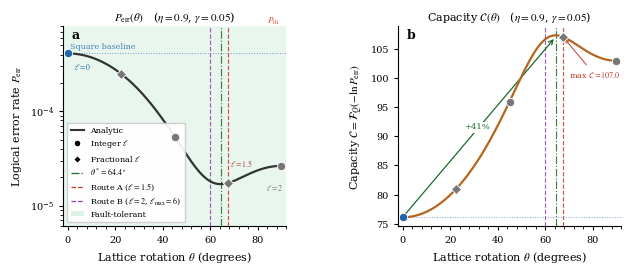
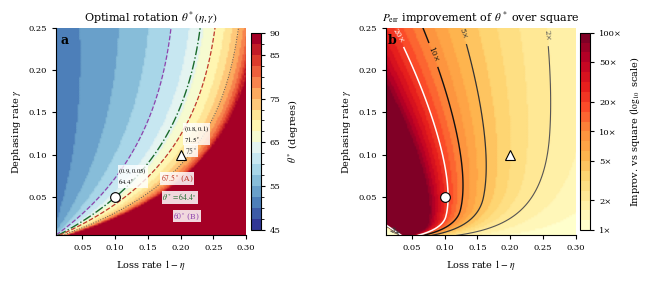

Recreate these plots in Python, in order.
"""
figures_analysis.py  
"""
import os, numpy as np, matplotlib
matplotlib.use("Agg")
import matplotlib.pyplot as plt
import matplotlib.ticker as mticker
from matplotlib.colors import BoundaryNorm
from scipy.optimize import brentq, minimize_scalar
from scipy.special import erfc

os.makedirs("results/figures", exist_ok=True)

plt.rcParams.update({
    "font.family":"serif","font.serif":["Times New Roman","DejaVu Serif"],
    "mathtext.fontset":"stix","font.size":8,"axes.labelsize":8,
    "axes.titlesize":8,"xtick.labelsize":7,"ytick.labelsize":7,
    "legend.fontsize":7,"axes.linewidth":0.8,
    "axes.spines.top":False,"axes.spines.right":False,
    "xtick.direction":"out","ytick.direction":"out",
    "xtick.major.size":3,"ytick.major.size":3,
    "lines.linewidth":1.3,"savefig.dpi":300,"pdf.fonttype":42,
})

COL = {"curve":"#333333","sq":"#2166AC","opt":"#1A6B2A",
       "routeA":"#C0392B","routeB":"#8E44AD","cap":"#B5651D",
       "thresh":"#E74C3C"}
DOUBLE = 183/25.4
A = np.sqrt(2*np.pi)

def Q(x): return 0.5*erfc(x/np.sqrt(2))
def phi(x): return np.exp(-0.5*x**2)/np.sqrt(2*np.pi)

def sigma_q(th,eta,gamma): return np.sqrt((1-eta)/(2*eta)+gamma*np.sin(th)**2)
def sigma_p(th,eta,gamma): return np.sqrt((1-eta)/(2*eta)+gamma*np.cos(th)**2)

def perr_fn(th,r=1.092,eta=0.9,gamma=0.05):
    sq=sigma_q(th,eta,gamma); sp=sigma_p(th,eta,gamma)
    Pq=2*Q(A*r/(2*sq)); Pp=2*Q(A/r/(2*sp))
    return Pq+Pp-Pq*Pp

def cap_fn(th,qfi=9.764,**kw):
    p=perr_fn(th,**kw)
    return qfi*(-np.log(p)) if p>0 else np.nan

def theta_star(eta,gamma,r=1.092):
    def bal(th):
        sq=sigma_q(th,eta,gamma); sp=sigma_p(th,eta,gamma)
        uq=A*r/(2*sq); up=A/r/(2*sp)
        return r**2*phi(uq)/sq**3-phi(up)/sp**3
    try:
        fa=bal(0.02); fb=bal(np.pi/2-0.02)
        if fa*fb<0: return brentq(bal,0.02,np.pi/2-0.02)
    except: pass
    return minimize_scalar(lambda t:perr_fn(t,r=r,eta=eta,gamma=gamma),
                           bounds=(0.02,np.pi/2-0.02),method='bounded').x

# ─── FIG A ───────────────────────────────────────────────────────────────────
def figure_A():
    ETA,GAMMA,R = 0.9,0.05,1.092
    th_arr  = np.linspace(0,np.pi/2,600)
    th_deg  = np.degrees(th_arr)
    perr_arr= np.array([perr_fn(t,R,ETA,GAMMA) for t in th_arr])
    cap_arr = np.array([cap_fn(t,eta=ETA,gamma=GAMMA) for t in th_arr])

    ell_all=[0.0,0.5,1.0,1.5,2.0,2.5,3.0]; ell_max=4.0
    th_ell  =[min(e*180/ell_max,180-e*180/ell_max) for e in ell_all]
    perr_ell=[perr_fn(np.radians(t),R,ETA,GAMMA) for t in th_ell]
    cap_ell =[cap_fn(np.radians(t),eta=ETA,gamma=GAMMA) for t in th_ell]
    is_int  =[abs(e-round(e))<0.01 for e in ell_all]

    th_star_deg = np.degrees(theta_star(ETA,GAMMA,R))
    th_A,th_B   = 67.5,60.0
    P_sq = perr_fn(0.0,R,ETA,GAMMA)
    C_sq = cap_fn(0.0,eta=ETA,gamma=GAMMA)

    # Three columns: panel a, panel b, legend
    fig = plt.figure(figsize=(DOUBLE,2.6))
    gs  = fig.add_gridspec(1,2,width_ratios=[1,1],wspace=0.50)
    ax1 = fig.add_subplot(gs[0])
    ax2 = fig.add_subplot(gs[1])

    # ── Panel a ──────────────────────────────────────────────────────────────
    ax=ax1
    ax.axhspan(1e-9,1e-3,alpha=0.10,color="#27AE60",zorder=0)
    ax.axhline(1e-3,color=COL["thresh"],lw=0.8,ls="--")
    # P_th label — top right of fault-tolerant zone
    ax.text(89,0.8e-3,r"$P_\mathrm{th}$",color=COL["thresh"],
            fontsize=6.5,ha="right",va="bottom")

    ax.axhline(P_sq,color=COL["sq"],lw=0.7,ls=":",alpha=0.6)
    # Square baseline label — at left, not overlapping P_th
    ax.text(1,P_sq*1.06,"Square baseline",color=COL["sq"],fontsize=5.8,
            ha="left",va="bottom",alpha=0.8)

    ax.semilogy(th_deg,perr_arr,color=COL["curve"],lw=1.6,zorder=4)

    # Vertical lines
    for th,col,ls in [(th_star_deg,COL["opt"],"-."),(th_A,COL["routeA"],"--"),(th_B,COL["routeB"],"--")]:
        ax.axvline(th,color=col,lw=0.85,ls=ls,alpha=0.85,zorder=3)

    # Discrete markers
    for th,p,ii,ell in zip(th_ell,perr_ell,is_int,ell_all):
        col=COL["sq"] if ell==0 else COL["routeA"] if ell==1.5 else "#777777"
        ax.semilogy(th,p,"o" if ii else "D",color=col,
                    ms=6 if ii else 5,mec="white",mew=0.6,zorder=8)

    # Key marker labels — only ell=0, 1.5, 2.0, placed to avoid overlap
    ax.text(2.5,P_sq*0.68,r"$\ell=0$",color=COL["sq"],fontsize=5.5,ha="left")
    ax.text(th_ell[3]+1.0,perr_ell[3]*1.5,r"$\ell=1.5$",
            color=COL["routeA"],fontsize=5.5,ha="left")
    ax.text(th_ell[4]+1.0,perr_ell[4]*0.55,r"$\ell=2$",
            color="#777777",fontsize=5.5,ha="right")

    ax.set_xlabel(r"Lattice rotation $\theta$ (degrees)")
    ax.set_ylabel(r"Logical error rate $P_\mathrm{err}$")
    ax.set_title(rf"$P_\mathrm{{err}}(\theta)$   ($\eta={ETA}$, $\gamma={GAMMA}$)",fontsize=8,pad=4)
    ax.set_xlim(-2,92); ax.set_ylim(6e-6,8e-4)
    ax.xaxis.set_minor_locator(mticker.AutoMinorLocator(5))
    ax.text(0.04,0.99,"a",transform=ax.transAxes,fontsize=9,fontweight="bold",va="top")

    # ── Panel b ──────────────────────────────────────────────────────────────
    ax=ax2
    ax.plot(th_deg,cap_arr,color=COL["cap"],lw=1.6,zorder=4)
    for th,col,ls in [(th_star_deg,COL["opt"],"-."),(th_A,COL["routeA"],"--"),(th_B,COL["routeB"],"--")]:
        ax.axvline(th,color=col,lw=0.85,ls=ls,alpha=0.85,zorder=3)
    ax.axhline(C_sq,color=COL["sq"],lw=0.7,ls=":",alpha=0.6)

    for th,c,ii,ell in zip(th_ell,cap_ell,is_int,ell_all):
        col=COL["sq"] if ell==0 else COL["routeA"] if ell==1.5 else "#777777"
        ax.plot(th,c,"o" if ii else "D",color=col,
                ms=6 if ii else 5,mec="white",mew=0.6,zorder=8)

    C_max=cap_fn(np.radians(th_A),eta=ETA,gamma=GAMMA)
    # Max annotation — placed left of the peak, not on top of it
    ax.annotate(rf"max $\mathcal{{C}}={C_max:.1f}$",
                xy=(th_A,C_max),xytext=(70,C_max-7),fontsize=5.8,
                color=COL["routeA"],
                arrowprops=dict(arrowstyle="->",color=COL["routeA"],lw=0.7))

    # +41% at midpoint of the arrow
    ax.annotate("",xy=(th_star_deg,C_max),xytext=(0,C_sq),
                arrowprops=dict(arrowstyle="->",color=COL["opt"],lw=0.9))
    ax.text((th_star_deg)/2-1,(C_sq+C_max)/2,"+41%",fontsize=6.0,
            color=COL["opt"],ha="center",va="center",
            bbox=dict(fc="white",ec="none",pad=1))

    ax.set_xlabel(r"Lattice rotation $\theta$ (degrees)")
    ax.set_ylabel(r"Capacity $\mathcal{C}=\mathcal{F}_Q(-\ln P_\mathrm{err})$")
    ax.set_title(rf"Capacity $\mathcal{{C}}(\theta)$   ($\eta={ETA}$, $\gamma={GAMMA}$)",fontsize=8,pad=4)
    ax.set_xlim(-2,92)
    ax.xaxis.set_minor_locator(mticker.AutoMinorLocator(5))
    ax.text(0.04,0.99,"b",transform=ax.transAxes,fontsize=9,fontweight="bold",va="top")

    # ── Legend inside panel a, bottom right ──────────────────────────────────
    from matplotlib.lines import Line2D; from matplotlib.patches import Patch
    h=[Line2D([0],[0],color=COL["curve"],lw=1.5,label="Analytic"),
       Line2D([0],[0],color="k",marker="o",ms=5,lw=0,mec="white",label=r"Integer $\ell$"),
       Line2D([0],[0],color="k",marker="D",ms=4,lw=0,mec="white",label=r"Fractional $\ell$"),
       Line2D([0],[0],color=COL["opt"],   lw=0.9,ls="-.",label=rf"$\theta^*={th_star_deg:.1f}^\circ$"),
       Line2D([0],[0],color=COL["routeA"],lw=0.9,ls="--",label=r"Route A ($\ell=1.5$)"),
       Line2D([0],[0],color=COL["routeB"],lw=0.9,ls="--",label=r"Route B ($\ell=2$, $\ell_{{\rm max}}=6$)"),
       Patch(fc="#27AE60",alpha=0.15,ec="none",label="Fault-tolerant"),]
    ax1.legend(handles=h,loc="lower left",frameon=True,fontsize=5.8,
               handlelength=1.6,labelspacing=0.40,borderpad=0.5,
               framealpha=0.92,edgecolor="#cccccc",fancybox=False)

    for p in ["results/figures/fig_A_perr_theta_curve.pdf",
              "results/figures/fig_A_perr_theta_curve.png"]:
        fig.savefig(p,bbox_inches="tight",pad_inches=0.02)
    plt.close(); print("  Saved Fig A")


# ─── FIG B ───────────────────────────────────────────────────────────────────
def figure_B():
    eta_arr  = np.linspace(0.70,0.99,130)
    gam_arr  = np.linspace(0.005,0.25,130)
    ETA_G,GAMMA_G = np.meshgrid(eta_arr,gam_arr)
    LOSS_ARR = 1-eta_arr

    print("  Computing theta* grid (130x130)...")
    THETA  = np.zeros_like(ETA_G)
    IMPROV = np.zeros_like(ETA_G)
    for i in range(ETA_G.shape[0]):
        for j in range(ETA_G.shape[1]):
            e,g   = ETA_G[i,j],GAMMA_G[i,j]
            th    = theta_star(e,g)
            THETA[i,j]  = np.degrees(th)
            P_opt = perr_fn(th,eta=e,gamma=g)
            P_sq  = perr_fn(0,eta=e,gamma=g)
            IMPROV[i,j] = np.log10(max(P_sq/max(P_opt,1e-15),1.001))

    fig,axes=plt.subplots(1,2,figsize=(DOUBLE,2.7),gridspec_kw={"wspace":0.44})

    # ── Panel a ──────────────────────────────────────────────────────────────
    ax=axes[0]
    cmap_a=matplotlib.colormaps["RdYlBu_r"].resampled(18)
    norm_a=BoundaryNorm(np.linspace(45,90,19),ncolors=cmap_a.N)
    ax.pcolormesh(LOSS_ARR,gam_arr,THETA,cmap=cmap_a,norm=norm_a,
                  shading="gouraud",rasterized=True)

    # Contours at 4 levels
    cont_lvl=[60,64.4,67.5,75]
    cont_col=["#8E44AD","#1A6B2A","#C0392B","#555555"]
    cont_sty=["--","-.","--",":"]
    ax.contour(LOSS_ARR,gam_arr,THETA,levels=cont_lvl,
               colors=cont_col,linewidths=[0.9,1.0,0.9,0.7],
               linestyles=cont_sty)

    # Labels at right side, staggered y positions
    label_info=[
        (60,  "#8E44AD", r"$60^\circ$ (B)",          0.230, 0.028),
        (64.4,"#1A6B2A", r"$\theta^*=64.4^\circ$",   0.225, 0.050),
        (67.5,"#C0392B", r"$67.5^\circ$ (A)",         0.220, 0.072),
        (75,  "#555555", r"$75^\circ$",               0.225, 0.105),
    ]
    for _,col,lbl,x,y in label_info:
        ax.text(x,y,lbl,color=col,fontsize=5.5,ha="right",va="center",
                bbox=dict(fc="white",ec="none",pad=0.5,alpha=0.85))

    # Simulation points with labels safely placed
    ax.plot(0.10,0.05,"o",color="white",ms=7,mec="black",mew=0.8,zorder=10)
    ax.plot(0.20,0.10,"^",color="white",ms=7,mec="black",mew=0.8,zorder=10)
    ax.text(0.10+0.005,0.05+0.012,r"$(0.9,0.05)$"+"\n"+r"$64.4^\circ$",
            fontsize=4.8,ha="left",va="bottom",
            bbox=dict(fc="white",ec="none",alpha=0.8,pad=0.5))
    ax.text(0.20+0.005,0.10+0.012,r"$(0.8,0.1)$"+"\n"+r"$71.5^\circ$",
            fontsize=4.8,ha="left",va="bottom",
            bbox=dict(fc="white",ec="none",alpha=0.8,pad=0.5))

    im_a=matplotlib.cm.ScalarMappable(norm=norm_a,cmap=cmap_a)
    cb=fig.colorbar(im_a,ax=ax,pad=0.02,shrink=0.95)
    cb.set_label(r"$\theta^*$ (degrees)",fontsize=7)
    cb.set_ticks([45,55,65,75,85,90])
    cb.ax.tick_params(labelsize=6)

    ax.set_xlabel(r"Loss rate $1-\eta$",fontsize=7)
    ax.set_ylabel(r"Dephasing rate $\gamma$",fontsize=7)
    ax.set_title(r"Optimal rotation $\theta^*(\eta,\gamma)$",fontsize=8,pad=4)
    ax.tick_params(labelsize=6)
    ax.text(0.02,0.97,"a",transform=ax.transAxes,fontsize=9,
            fontweight="bold",va="top",color="black")

    # ── Panel b ──────────────────────────────────────────────────────────────
    ax=axes[1]
    cmap_b=matplotlib.colormaps["YlOrRd"].resampled(20)
    im2=ax.pcolormesh(1-eta_arr,gam_arr,IMPROV,cmap=cmap_b,
                      vmin=0,vmax=2,shading="gouraud",rasterized=True)
 
    # Contours at 2×,5×,10×,20× with auto-placed inline rotated labels
    cs2=ax.contour(1-eta_arr,gam_arr,IMPROV,
                   levels=[np.log10(v) for v in [2,5,10,20]],
                   colors=["#555","#333","#111","white"],
                   linewidths=[0.8,0.9,1.0,1.1])
    fmt2={np.log10(v): f"{v}\u00d7" for v in [2,5,10,20]}
    ax.clabel(cs2,fmt=fmt2,fontsize=5.5,inline=True)
 
    # Simulation points
    ax.plot(0.10,0.05,"o",color="white",ms=7,mec="black",mew=0.8,zorder=10)
    ax.plot(0.20,0.10,"^",color="white",ms=7,mec="black",mew=0.8,zorder=10)
 
    cb2=fig.colorbar(im2,ax=ax,pad=0.02,shrink=0.95,
                     ticks=[0,np.log10(2),np.log10(5),1,np.log10(20),np.log10(50),2])
    cb2.ax.set_yticklabels(["1\u00d7","2\u00d7","5\u00d7","10\u00d7",
                             "20\u00d7","50\u00d7","100\u00d7"],fontsize=6)
    cb2.set_label(r"Improv. vs square ($\log_{10}$ scale)",fontsize=7)
 
    ax.set_xlabel(r"Loss rate $1-\eta$",fontsize=7)
    ax.set_ylabel(r"Dephasing rate $\gamma$",fontsize=7)
    ax.set_title(r"$P_\mathrm{err}$ improvement of $\theta^*$ over square",
                 fontsize=8,pad=4)
    ax.tick_params(labelsize=6)
    ax.text(0.01,0.97,"b",transform=ax.transAxes,fontsize=9,fontweight="bold",va="top")
 
    for p in ["results/figures/fig_B_theta_phase_diagram.pdf",
              "results/figures/fig_B_theta_phase_diagram.png"]:
        fig.savefig(p,bbox_inches="tight",pad_inches=0.02)
    plt.close(); print("  Saved Fig B")
 
 

if __name__=="__main__":
    print("\nGenerating Fig A and Fig B...")
    figure_A()
    figure_B()
    print("Done.")
